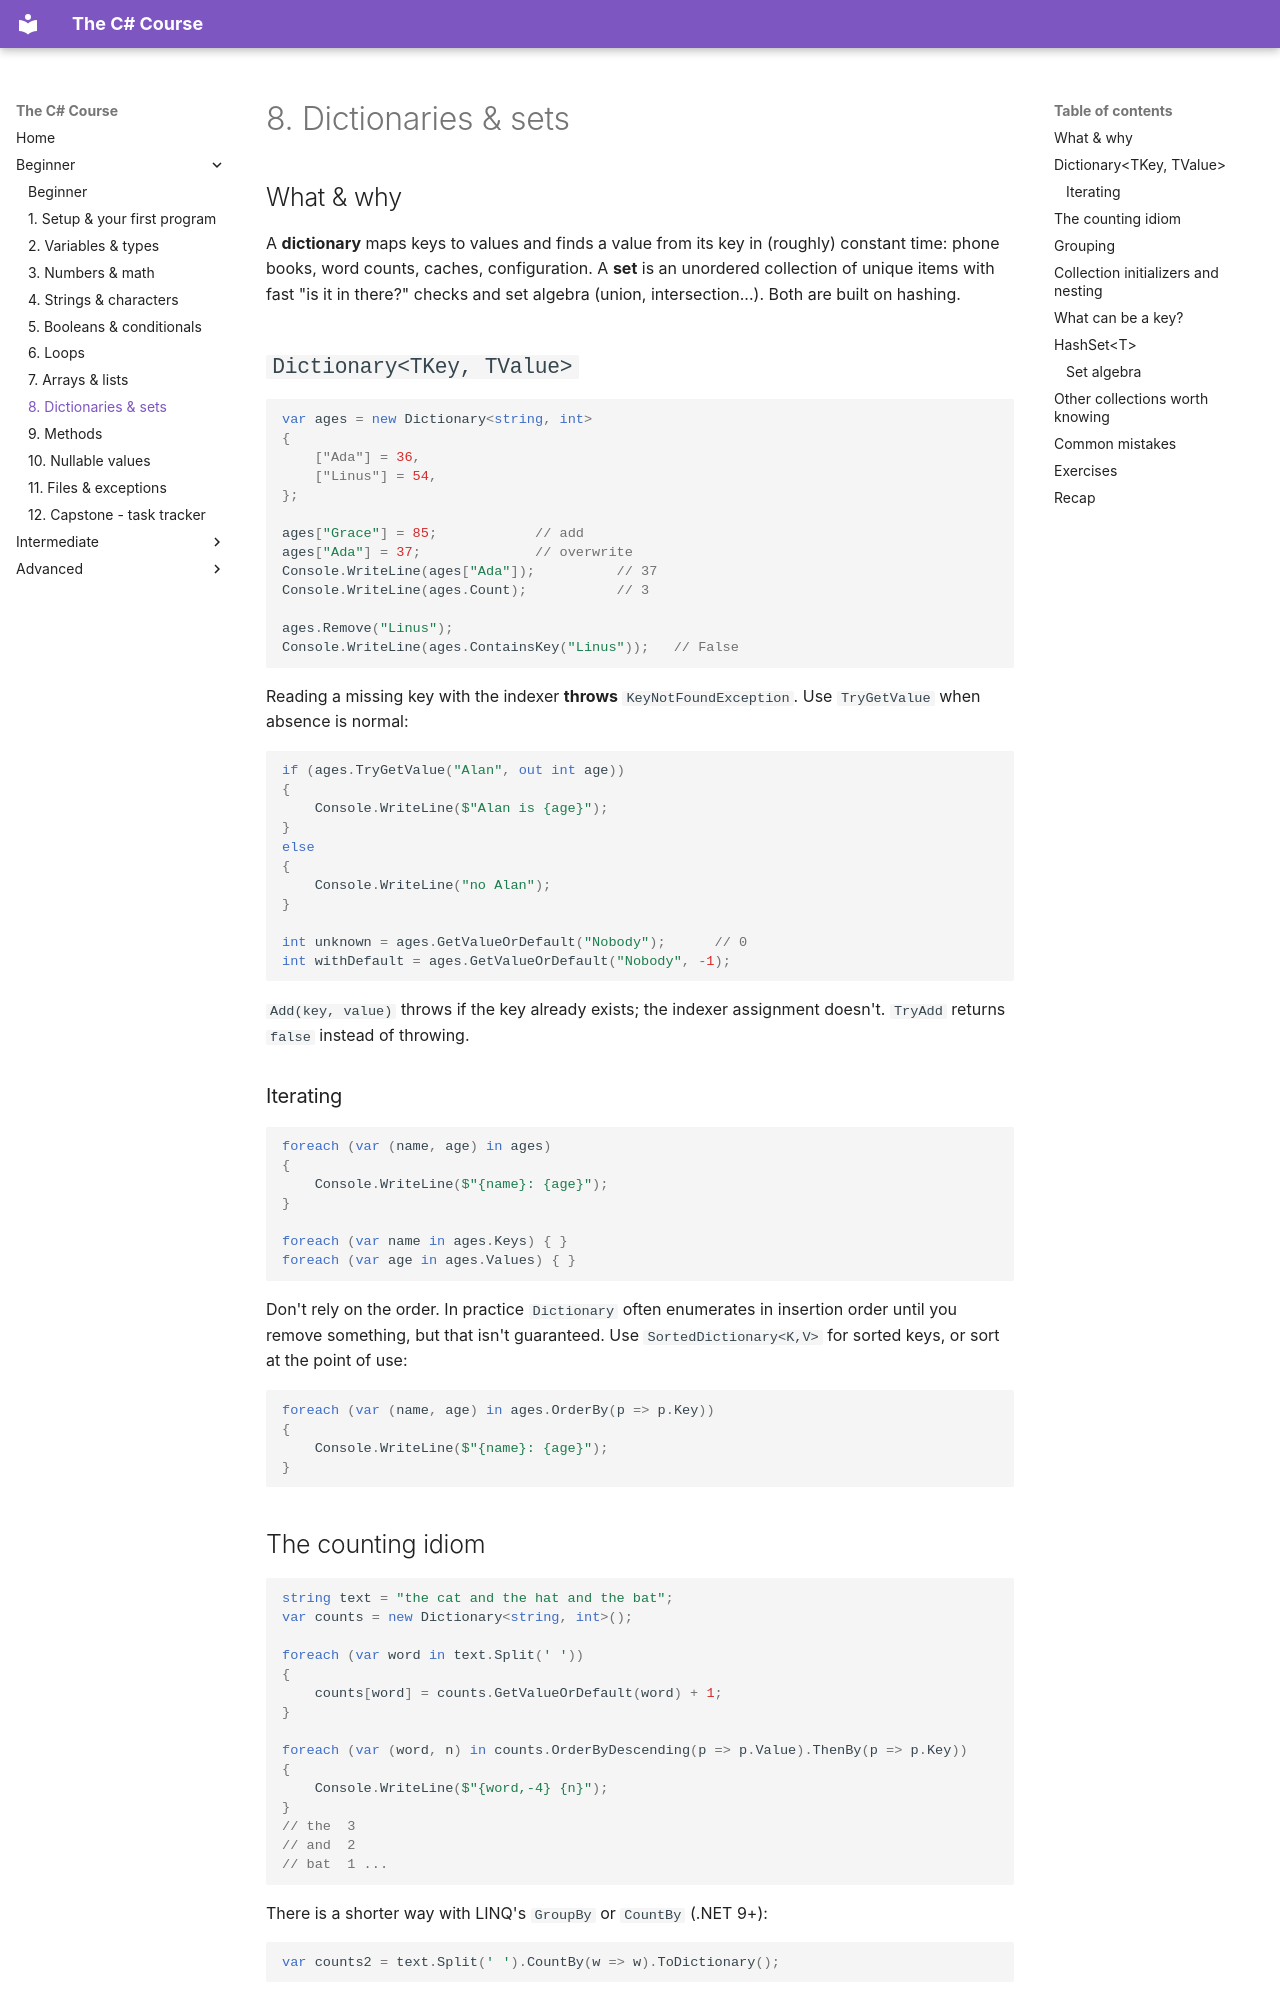

repository: HunterGHall/csharp-course · page: beginner/08-dictionaries-and-sets/index.html · generator: mkdocs

# 8. Dictionaries & sets

## What & why

A **dictionary** maps keys to values and finds a value from its key in (roughly) constant time: phone books, word counts, caches, configuration. A **set** is an unordered collection of unique items with fast "is it in there?" checks and set algebra (union, intersection...). Both are built on hashing.

## `Dictionary<TKey, TValue>`

```csharp
var ages = new Dictionary<string, int>
{
    ["Ada"] = 36,
    ["Linus"] = 54,
};

ages["Grace"] = 85;            // add
ages["Ada"] = 37;              // overwrite
Console.WriteLine(ages["Ada"]);          // 37
Console.WriteLine(ages.Count);           // 3

ages.Remove("Linus");
Console.WriteLine(ages.ContainsKey("Linus"));   // False
```

Reading a missing key with the indexer **throws** `KeyNotFoundException`. Use `TryGetValue` when absence is normal:

```csharp
if (ages.TryGetValue("Alan", out int age))
{
    Console.WriteLine($"Alan is {age}");
}
else
{
    Console.WriteLine("no Alan");
}

int unknown = ages.GetValueOrDefault("Nobody");      // 0
int withDefault = ages.GetValueOrDefault("Nobody", -1);
```

`Add(key, value)` throws if the key already exists; the indexer assignment doesn't. `TryAdd` returns `false` instead of throwing.

### Iterating

```csharp
foreach (var (name, age) in ages)
{
    Console.WriteLine($"{name}: {age}");
}

foreach (var name in ages.Keys) { }
foreach (var age in ages.Values) { }
```

Don't rely on the order. In practice `Dictionary` often enumerates in insertion order until you remove something, but that isn't guaranteed. Use `SortedDictionary<K,V>` for sorted keys, or sort at the point of use:

```csharp
foreach (var (name, age) in ages.OrderBy(p => p.Key))
{
    Console.WriteLine($"{name}: {age}");
}
```

## The counting idiom

```csharp
string text = "the cat and the hat and the bat";
var counts = new Dictionary<string, int>();

foreach (var word in text.Split(' '))
{
    counts[word] = counts.GetValueOrDefault(word) + 1;
}

foreach (var (word, n) in counts.OrderByDescending(p => p.Value).ThenBy(p => p.Key))
{
    Console.WriteLine($"{word,-4} {n}");
}
// the  3
// and  2
// bat  1 ...
```

There is a shorter way with LINQ's `GroupBy` or `CountBy` (.NET 9+):

```csharp
var counts2 = text.Split(' ').CountBy(w => w).ToDictionary();
```
